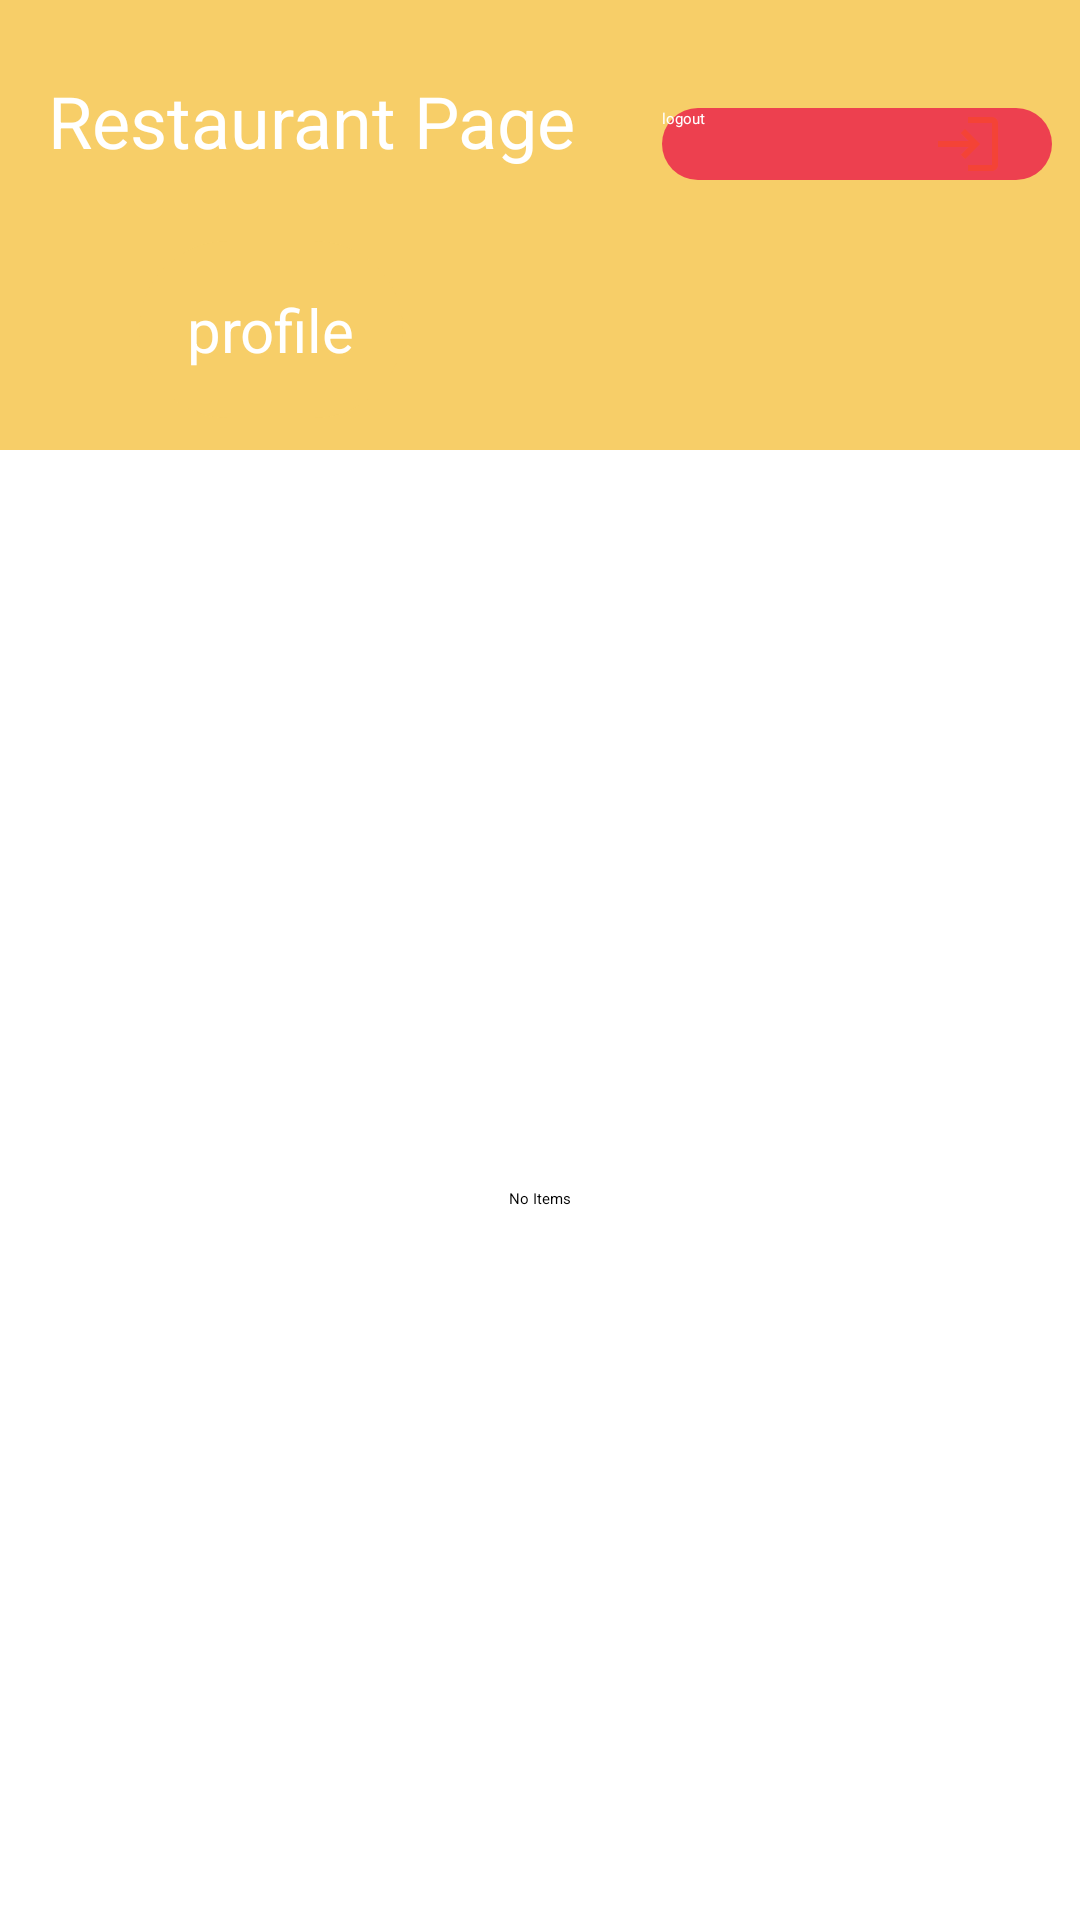

Produce the Android XML layout that renders to this screen, including the resource entries it uses.
<!-- AndroidManifest.xml: application theme Theme.Foodure -->
<!-- res/layout/activity_restuarant.xml -->
<?xml version="1.0" encoding="utf-8"?>
<ScrollView xmlns:android="http://schemas.android.com/apk/res/android"
    xmlns:app="http://schemas.android.com/apk/res-auto"
    xmlns:tools="http://schemas.android.com/tools"
    android:layout_width="match_parent"
    android:layout_height="match_parent"
    tools:context=".view.RestaurantActivity">


    <androidx.constraintlayout.widget.ConstraintLayout
        android:layout_width="match_parent"
        android:layout_height="match_parent"
        tools:context=".view.RestaurantActivity">

        <View
            android:id="@+id/topView"
            android:layout_width="0dp"
            android:layout_height="150dp"
            android:background="@color/cream_can"
            app:layout_constraintEnd_toEndOf="parent"
            app:layout_constraintStart_toStartOf="parent"
            app:layout_constraintTop_toTopOf="parent" />

        <ImageView
            android:id="@+id/waveView"
            android:layout_width="411dp"
            android:layout_height="390dp"
            android:contentDescription="@string/wave"
            app:layout_constraintEnd_toEndOf="parent"
            app:layout_constraintHorizontal_bias="0.0"
            app:layout_constraintStart_toStartOf="parent"
            app:layout_constraintTop_toTopOf="parent"
            app:srcCompat="@drawable/ic_top_action_bar" />

        <ImageView
            android:id="@+id/personView"
            android:layout_width="wrap_content"
            android:layout_height="wrap_content"
            android:layout_marginTop="60dp"
            android:layout_marginEnd="32dp"
            app:layout_constraintEnd_toEndOf="parent"
            app:layout_constraintTop_toTopOf="parent"
            app:srcCompat="@drawable/ic_home" />

        <Button
            android:id="@+id/logout_restaurantPage"
            android:layout_width="130dp"
            android:layout_height="wrap_content"
            android:background="@drawable/round_bg_delete"
            android:drawableEnd="@drawable/ic_login_24"
            android:paddingEnd="16dp"
            android:text="logout"
            android:textColor="#FFFFFF"
            app:layout_constraintBottom_toTopOf="@+id/personView"
            app:layout_constraintEnd_toEndOf="parent"
            app:layout_constraintHorizontal_bias="0.755"
            app:layout_constraintStart_toEndOf="@+id/restaurantPage" />

        <TextView
            android:id="@+id/restaurantPage"
            android:layout_width="wrap_content"
            android:layout_height="wrap_content"
            android:layout_marginStart="16dp"
            android:layout_marginTop="24dp"
            android:text="Restaurant Page"
            android:textColor="#FFFFFF"
            android:textSize="24sp"
            app:layout_constraintStart_toStartOf="@+id/topView"
            app:layout_constraintTop_toTopOf="parent" />

        <Button
            android:id="@+id/username_restaurantPage"
            android:layout_width="wrap_content"
            android:layout_height="wrap_content"
            android:layout_marginTop="24dp"
            android:background="@drawable/round_bg"
            android:drawableStart="@drawable/ic_person_24_white"
            android:padding="16dp"
            android:text="profile"
            android:textColor="#FFFFFF"
            android:textSize="20sp"
            app:layout_constraintEnd_toStartOf="@+id/personView"
            app:layout_constraintHorizontal_bias="0.193"
            app:layout_constraintStart_toStartOf="parent"
            app:layout_constraintTop_toBottomOf="@+id/restaurantPage" />

        <ImageView
            android:id="@+id/empty_respage"
            android:layout_width="wrap_content"
            android:layout_height="wrap_content"
            app:layout_constraintBottom_toBottomOf="parent"
            app:layout_constraintEnd_toEndOf="parent"
            app:layout_constraintStart_toStartOf="parent"
            app:layout_constraintTop_toTopOf="parent"
            app:srcCompat="@drawable/ic_empty" />

        <TextView
            android:id="@+id/emptyItem_respage"
            android:layout_width="wrap_content"
            android:layout_height="wrap_content"
            android:layout_marginTop="32dp"
            android:text="No Items"
            app:layout_constraintEnd_toEndOf="parent"
            app:layout_constraintStart_toStartOf="parent"
            app:layout_constraintTop_toBottomOf="@+id/empty_respage" />

        <androidx.recyclerview.widget.RecyclerView
            android:id="@+id/recyclerView_restaurantPage"
            android:layout_width="match_parent"
            android:layout_height="360dp"
            android:layout_marginStart="16dp"
            android:layout_marginTop="100dp"
            android:layout_marginEnd="16dp"
            app:layout_constraintBottom_toTopOf="@+id/addFood_restaurantPage"
            app:layout_constraintEnd_toEndOf="parent"
            app:layout_constraintHorizontal_bias="0.0"
            app:layout_constraintStart_toStartOf="parent"
            app:layout_constraintTop_toBottomOf="@+id/topView"
            app:layout_constraintVertical_bias="1.0" />

        <Button
            android:id="@+id/addFood_restaurantPage"
            android:layout_width="0dp"
            android:layout_height="wrap_content"
            android:layout_marginStart="32dp"
            android:layout_marginTop="32dp"
            android:layout_marginEnd="32dp"
            android:layout_marginBottom="32dp"
            android:background="@drawable/round_bg"
            android:drawableStart="@drawable/ic_add_24"
            android:padding="16dp"
            android:text="add Food"
            android:textColor="#FFFFFF"
            android:textSize="16sp"
            app:layout_constraintBottom_toBottomOf="parent"
            app:layout_constraintEnd_toEndOf="parent"
            app:layout_constraintStart_toStartOf="parent"
            app:layout_constraintTop_toBottomOf="@+id/recyclerView_restaurantPage" />
    </androidx.constraintlayout.widget.ConstraintLayout>
</ScrollView>
<!-- resources referenced by this layout -->
<resources>
  <color name="cream_can">#F7CE68</color>
  <!-- drawable ic_empty: vector/xml drawable (drawable, 3267 chars, omitted) -->
  <!-- drawable ic_home (drawable) -->
  <vector android:height="100dp"
      android:tint="#FFFFFF"
      android:viewportHeight="24"
      android:viewportWidth="24"
      android:width="100dp"
      xmlns:android="http://schemas.android.com/apk/res/android">
      <path
          android:fillColor="@android:color/white"
          android:pathData="M10,20v-6h4v6h5v-8h3L12,3 2,12h3v8z" />
  </vector>
  <!-- drawable ic_login_24 (drawable) -->
  <vector android:height="24dp" android:tint="@color/pomegranate"
      android:viewportHeight="24" android:viewportWidth="24"
      android:width="24dp" xmlns:android="http://schemas.android.com/apk/res/android">
      <path android:fillColor="@color/pomegranate" android:pathData="M11,7L9.6,8.4l2.6,2.6H2v2h10.2l-2.6,2.6L11,17l5,-5L11,7zM20,19h-8v2h8c1.1,0 2,-0.9 2,-2V5c0,-1.1 -0.9,-2 -2,-2h-8v2h8V19z"/>
  </vector>
  <!-- drawable ic_top_action_bar (drawable) -->
  <vector xmlns:android="http://schemas.android.com/apk/res/android"
      android:width="1440dp"
      android:height="320dp"
      android:viewportWidth="1440"
      android:viewportHeight="320">
      <path
          android:pathData="M0,224L48,192C96,160 192,96 288,96C384,96 480,160 576,176C672,192 768,160 864,176C960,192 1056,256 1152,240C1248,224 1344,128 1392,80L1440,32L1440,0L1392,0C1344,0 1248,0 1152,0C1056,0 960,0 864,0C768,0 672,0 576,0C480,0 384,0 288,0C192,0 96,0 48,0L0,0Z"
          android:fillColor="#F7CE68"
          android:fillAlpha="1" />
  </vector>
  <!-- drawable round_bg (drawable) -->
  <?xml version="1.0" encoding="utf-8"?>
  <shape xmlns:android="http://schemas.android.com/apk/res/android">
      <solid android:color="@color/cream_can" />
      <corners android:radius="100dp" />
  </shape>
  <!-- drawable round_bg_delete (drawable) -->
  <?xml version="1.0" encoding="utf-8"?>
  <shape xmlns:tools="http://schemas.android.com/tools"
      xmlns:android="http://schemas.android.com/apk/res/android"
      tools:ignore="ExtraText">
      <solid android:color="#ed404f
  " />
      <corners android:radius="25dp" />
  </shape>
  <string name="wave">wave</string>
  <style name="Theme.Foodure" parent="Theme.AppCompat.Light.DarkActionBar">
          
          <item name="colorPrimary">@color/hit_pink</item>
          <item name="colorPrimaryDark">@color/cream_can</item>
          <item name="colorAccent">@color/hit_pink</item>
          
      </style>
  <color name="pomegranate">#F44336</color>
  <color name="hit_pink">#FBAB7E</color>
</resources>
